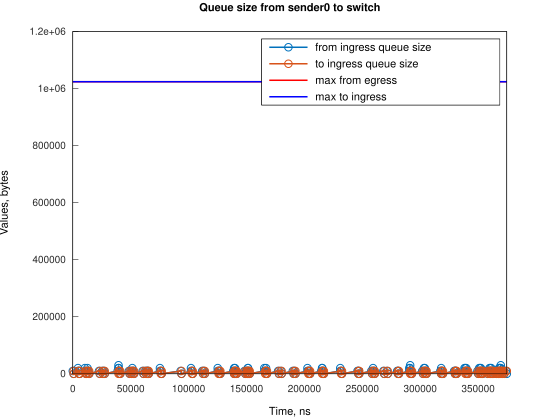

The file beside this chart, header and first rows:
Time, from_ingress_queue_size, to_ingress_queue_size
0, 10000, nan
745.1, 0, 10000
751.1, 0, 0
4474, 10000, 0
4474, 20000, 0
5219, 10000, 0
5964, 0, 10000
5966, 0, 0
10433, 10000, 0
10434, 20000, 0
11178, 10000, 0
11923, 0, 0
12667, 10000, 0
12668, 20000, 0
13412, 10000, 10000
13413, 10000, 0
14157, 0, 10000
14161, 0, 0
22632, 10000, 0
23378, 0, 10000
23379, 0, 0
25338, 10000, 0
26083, 0, 0
26827, 10000, 0
27572, 0, 10000
27574, 0, 0
38749, 10000, 0
39489, 20000, 0
39490, 30000, 0
39494, 20000, 0
40239, 10000, 0
40984, 0, 0
48430, 10000, 0
49175, 0, 10000
49176, 0, 0
49924, 10000, 0
50669, 0, 10000
50671, 0, 0
51414, 10000, 0
51415, 20000, 0
52159, 10000, 0
52904, 0, 10000
52905, 0, 0
60356, 10000, 0
61101, 0, 0
62591, 10000, 0
63336, 0, 0
64080, 10000, 0
64825, 0, 10000
64826, 10000, 10000
64827, 10000, 0
65571, 0, 0
75252, 10000, 0
75253, 20000, 0
75997, 10000, 10000
75998, 10000, 0
76742, 0, 10000
76747, 0, 0
93133, 10000, 0
93878, 0, 10000
... 199 more rows
